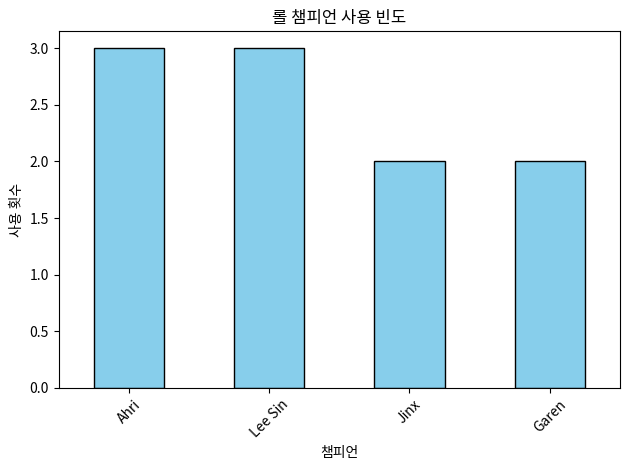

Write the Python code that produced this figure.
import pandas as pd
import matplotlib.pyplot as plt

# 예시 데이터: 게임별로 플레이된 챔피언 이름
data = {
    "game_id": [1,2,3,4,5,6,7,8,9,10],
    "champion": ["Ahri", "Lee Sin", "Ahri", "Jinx", "Lee Sin",
                 "Ahri", "Garen", "Jinx", "Lee Sin", "Garen"]
}

df = pd.DataFrame(data)

# 챔피언별 사용 횟수 집계
usage_counts = df['champion'].value_counts()

print("챔피언 사용 빈도:")
print(usage_counts)

# 시각화
usage_counts.plot(kind='bar', color='skyblue', edgecolor='black')
plt.title('롤 챔피언 사용 빈도')
plt.xlabel('챔피언')
plt.ylabel('사용 횟수')
plt.xticks(rotation=45)
plt.tight_layout()
plt.show()
